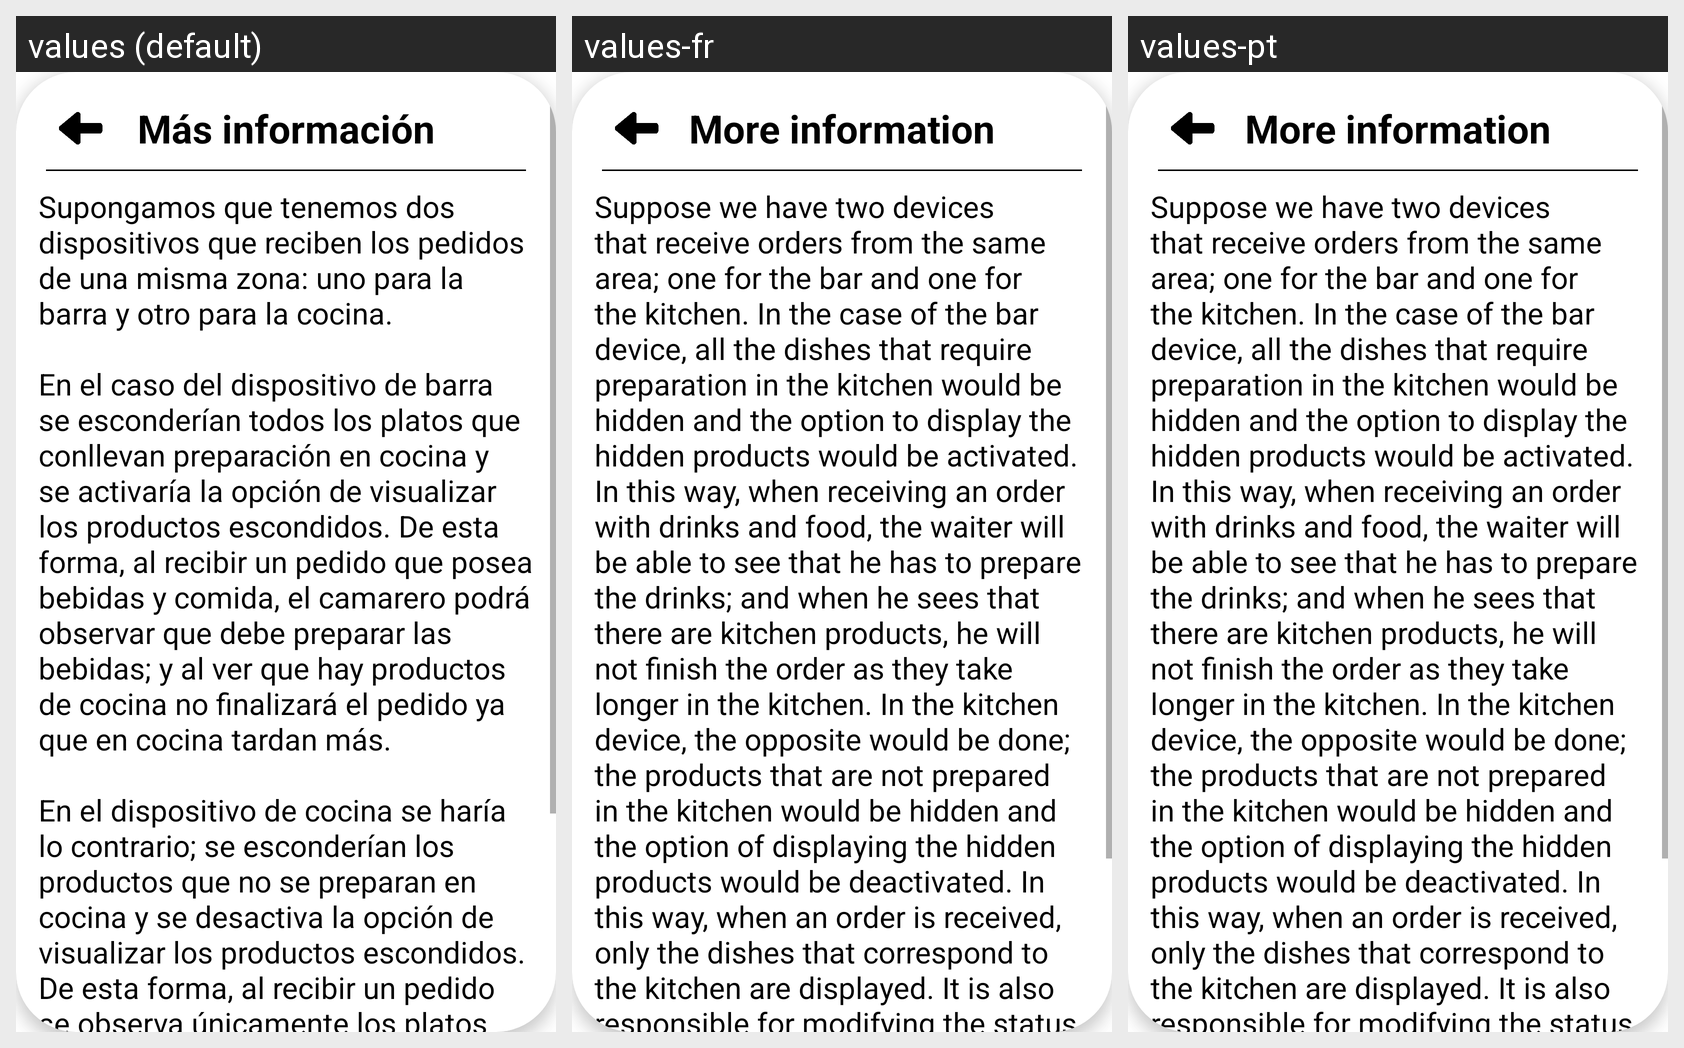

Translations of the strings shown on this Android screen, per locale in the grid:
Android screen res/layout/popup_mas_informacion.xml rendered under 3 locales, left to right: values (default), values-fr, values-pt. Device: Nexus 5 (rendered at 1080×1920; each locale shown at half size, 540×960, under a caption strip naming it); theme Theme.Login.
Other locales in the repository, not shown: values-de, values-en, values-es.
Strings drawn on this screen, with the default value and each locale's value (text and hints the layout hard-codes, and strings that could not be matched under every locale, appear in the picture but are not listed):

explicacionProductosVisibles
  values: Supongamos que tenemos dos dispositivos que reciben los pedidos de una misma zona: uno para la barra y otro para la cocina.
      
      En el caso del dispositivo de barra se esconderían todos los platos que conllevan preparación en cocina y se activaría la opción de visualizar los productos escondidos. De esta forma, al recibir un pedido que posea bebidas y comida, el camarero podrá observar que debe …[clipped]
  values-fr: Suppose we have two devices that receive orders from the same area; one for the bar and one for the kitchen. In the case of the bar device, all the dishes that require preparation in the kitchen would be hidden and the option to display the hidden products would be activated. In this way, when receiving an order with drinks and food, the waiter will be able to see that he has to prepare the …[clipped]
  values-pt: Suppose we have two devices that receive orders from the same area; one for the bar and one for the kitchen. In the case of the bar device, all the dishes that require preparation in the kitchen would be hidden and the option to display the hidden products would be activated. In this way, when receiving an order with drinks and food, the waiter will be able to see that he has to prepare the …[clipped]

masInformacion
  values: Más información
  values-fr: More information
  values-pt: More information
